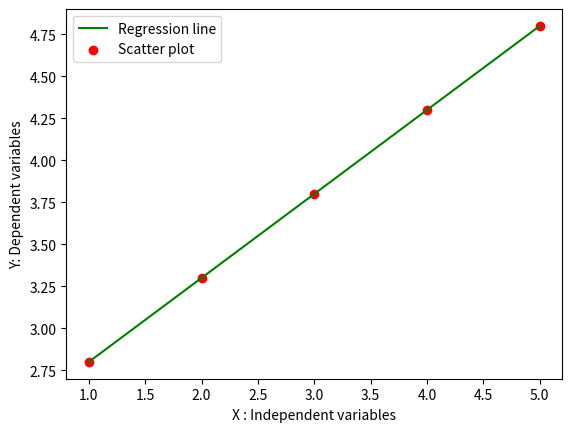

Source code (Python):
import numpy as np
import pandas as pd
import matplotlib.pyplot as plt


def MarvellousPredictor():
    #Load the data

    X = [1,2,3,4,5]
    Y = [3,4,2,4,5]

    print("Values of independant variable X",X)
    print("Values of dependant variable Y",Y)

    sum_x = 0
    sum_y = 0

    for i in range(len(X)):
        sum_x = sum_x + X[i]
        sum_y = sum_y + Y[i]

    mean_x = sum_x / len(X)
    mean_y = sum_y / len(Y)   

    print("Mean_X is :",mean_x) 
    print("Mean_Y is :",mean_y) 

    n = len(X)  #5

    numerator = 0
    denomerator = 0

    # m =
    #claculate the slope m
    for i in range(n):
        numerator = numerator + ((X[i]-mean_x)*(Y[i]-mean_y))
        denomerator = denomerator + ((X[i]-mean_x)**2)

    m = numerator / denomerator

    print("Slope of line is m :",m)

    #y = mX + c
    # c = y-mX
    # c = ymean - m* xmean

    c = mean_y - m*mean_x
    print("Y intersect is c :", c)
    
    x = np.linspace(1,6,n)
    Y = c+ m * x
    
    plt.plot(X,Y,color = 'g', label = "Regression line")
    plt.scatter(X, Y, color ='r', label="Scatter plot")
    
    plt.xlabel("X : Independent variables")
    plt.ylabel("Y: Dependent variables")
    
    plt.legend()
    plt.show()
    
def main():
    MarvellousPredictor()

if __name__ == "__main__":
    main()
